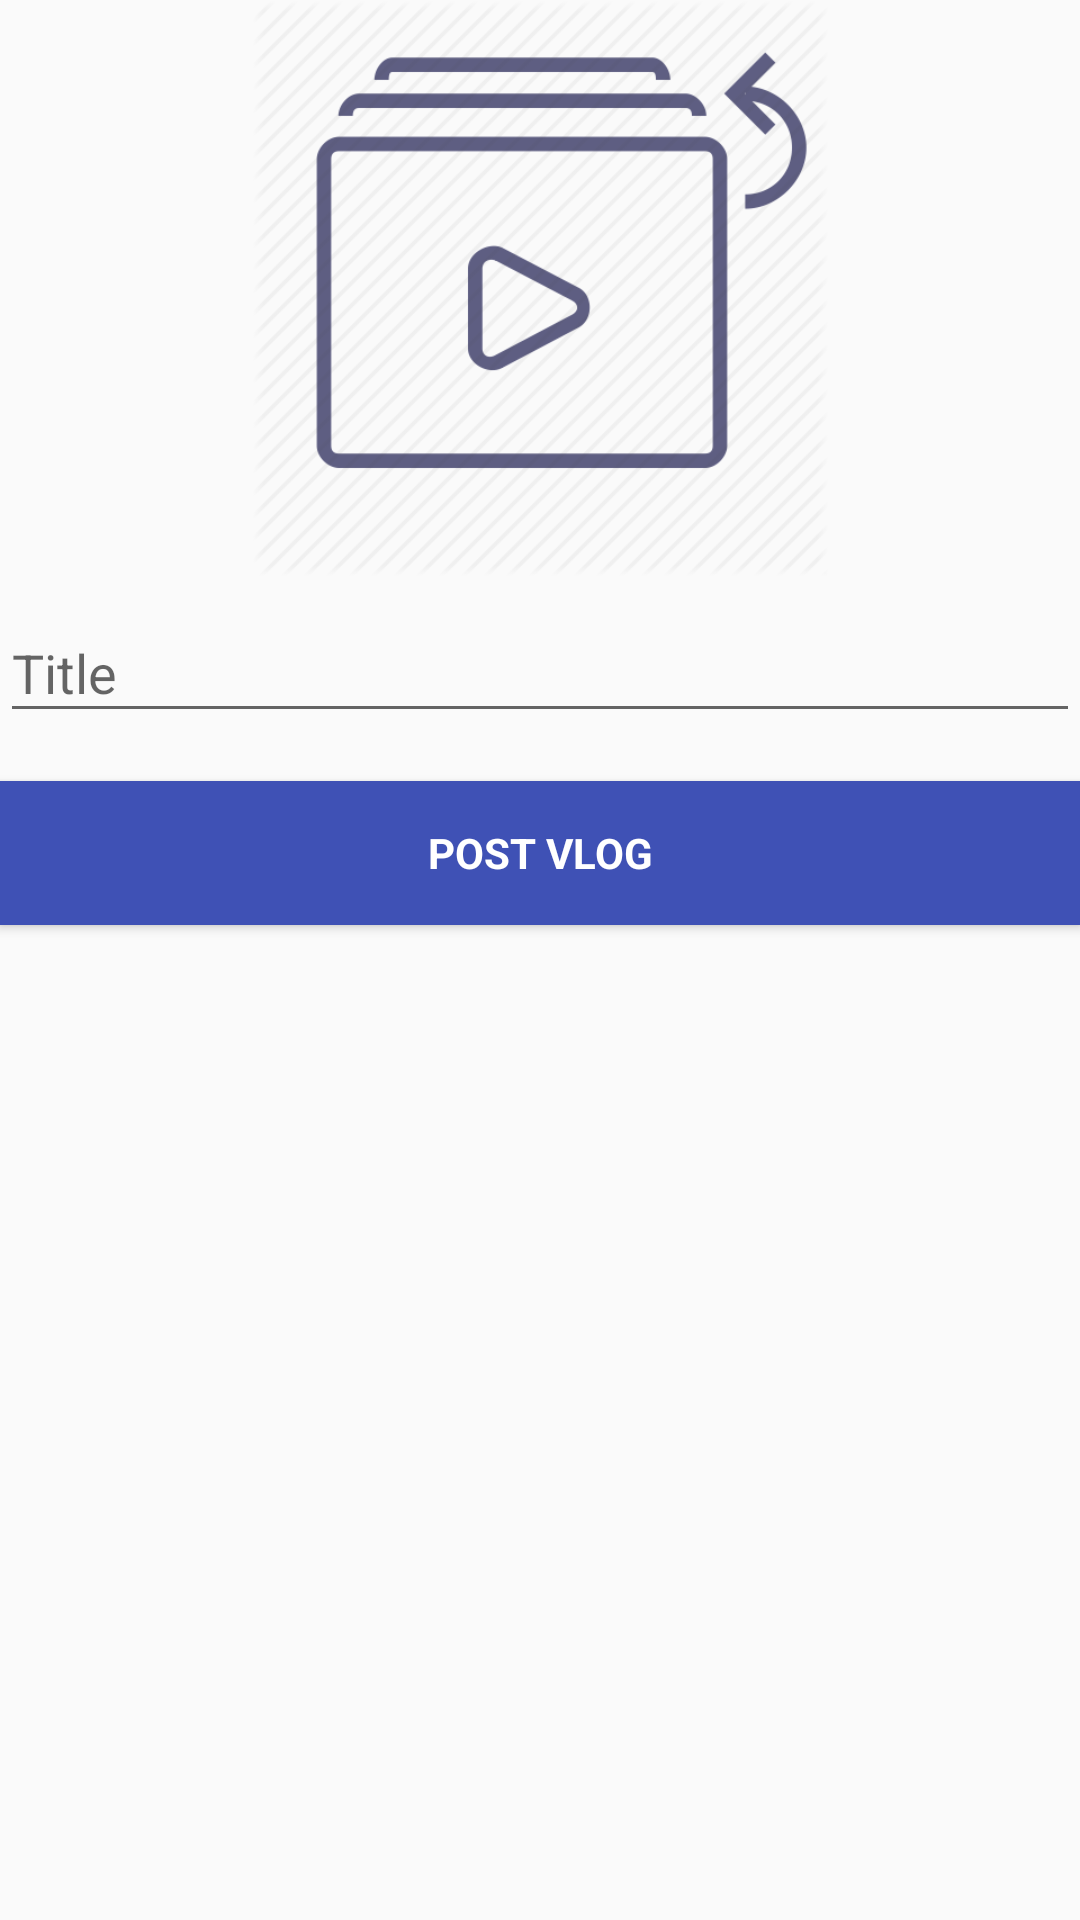

Produce the Android XML layout that renders to this screen, including the resource entries it uses.
<!-- AndroidManifest.xml: application theme AppTheme -->
<!-- res/layout/activity_post_item.xml -->
<?xml version="1.0" encoding="utf-8"?>
<LinearLayout xmlns:android="http://schemas.android.com/apk/res/android"
    xmlns:tools="http://schemas.android.com/tools"
    android:id="@+id/activity_post_vlog"
    android:layout_width="match_parent"
    android:layout_height="match_parent"
    tools:context=".Activities.PostItemActivity"
    android:orientation="vertical">

    <ImageView
        android:id="@+id/uploadprompt"
        android:src="@drawable/upload"
        android:layout_width="wrap_content"
        android:layout_height="192dp" />

    
    
    
    
    
    


    <com.google.android.exoplayer2.ui.SimpleExoPlayerView
        xmlns:android="http://schemas.android.com/apk/res/android"
        android:id="@+id/postvideoView"
        android:visibility="gone"
        android:layout_width="wrap_content"
        android:layout_height="192dp" />

    <android.support.design.widget.TextInputLayout
        android:layout_width="match_parent"
        android:layout_height="wrap_content">

        <EditText
            android:id="@+id/postvideotitle"
            android:layout_width="match_parent"
            android:layout_height="wrap_content"
            android:hint="@string/prompt_Title"
            android:inputType="text"
            android:maxLines="1" />

    </android.support.design.widget.TextInputLayout>

    <Button
        android:background="@color/colorPrimary"
        android:textColor="@color/pure_white"
        android:id="@+id/post"
        style="?android:textAppearanceSmall"
        android:layout_width="match_parent"
        android:layout_height="wrap_content"
        android:layout_marginTop="16dp"
        android:text="@string/action_post"
        android:textStyle="bold" />

</LinearLayout>
<!-- resources referenced by this layout -->
<resources>
  <color name="colorPrimary">#3F51B5</color>
  <color name="pure_white">#FFFF</color>
  <!-- drawable upload: png bitmap (drawable, 18187 bytes) -->
  <string name="action_post">Post Vlog</string>
  <string name="prompt_Title">Title</string>
  <style name="AppTheme" parent="Theme.AppCompat.Light.DarkActionBar">
          
          <item name="colorPrimary">@color/colorPrimary</item>
          <item name="colorPrimaryDark">@color/colorPrimaryDark</item>
          <item name="colorAccent">@color/colorAccent</item>
      </style>
  <color name="colorPrimaryDark">#303F9F</color>
  <color name="colorAccent">#FF4081</color>
</resources>
